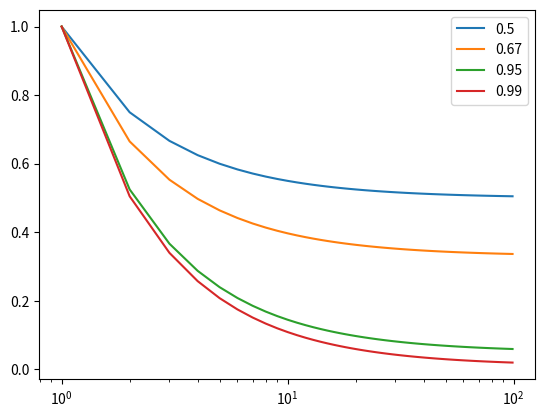

The script that saved this image:
#!/usr/bin/env python2
# -*- coding: utf-8 -*-
"""
Created on Fri Apr 14 18:38:46 2017

[redacted]
"""
import matplotlib.pyplot as plt
num_processors = range(1,100)
proportions = [0.5, 0.67,  0.95, 0.99]
colors = ['r','b','g','k']
def speedup(p,n):#input proportion and number of processors
    speedup = []
    for processors in n:
        speedup.append((1-p) + p/processors)#value of speed up
    return speedup

for idx, proportion in enumerate(proportions):
    plt.semilogx(num_processors,speedup(proportion,num_processors),label=str(proportion))
    
plt.legend(loc='upper right')